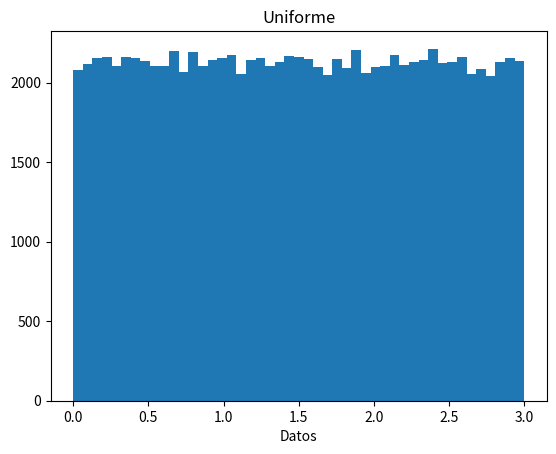
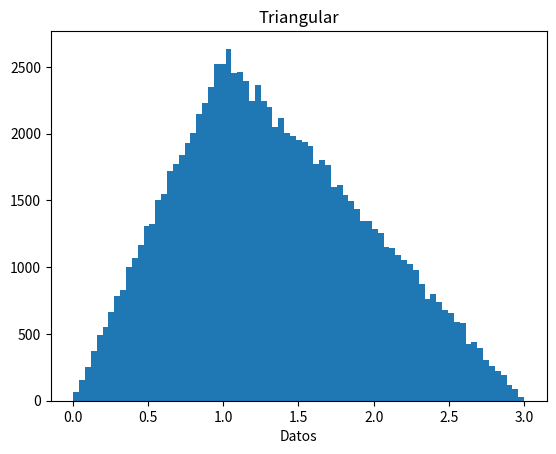
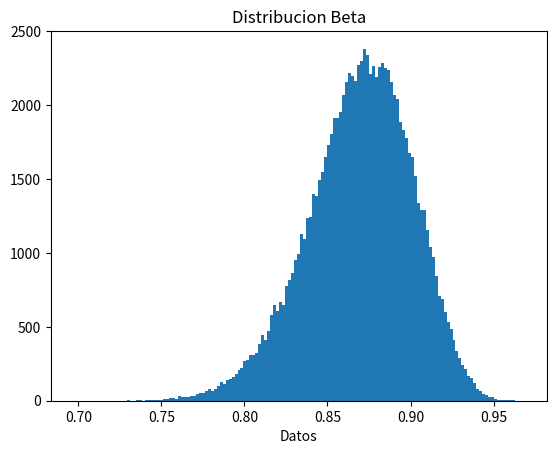

These figures' Python source, in order:
import random
import numpy as np
import matplotlib.pyplot as plt

datos=100000

mu = 100 # Media de la distribución
sigma = 15 # desviacion estandar
x = mu + sigma * np.random.randn(datos)

x = [random.uniform(0,3) for i in range(0,datos)]


### UNIFORM ### 

x = [random.uniform(0,3) for i in range(0,datos)]
a = plt.figure(1)
plt.title('Uniforme')
plt.xlabel('Datos')
n, bins, patches = plt.hist(x, bins='auto')
a.show()

### TRIANGULAR ### 

x = [random.triangular(0,3,1) for i in range(0,datos)]
b = plt.figure(2)
plt.title('Triangular')
plt.xlabel('Datos')
n, bins, patches = plt.hist(x, bins='auto')
b.show()

### DISTRIBUCION BETA ### 

x = [random.betavariate(mu,sigma) for i in range(0,datos)]
b = plt.figure(3)
plt.title('Distribucion Beta')
plt.xlabel('Datos')
n, bins, patches = plt.hist(x, bins='auto')
b.show()


"""
    # DISTRIBUCION EXPONENCIAL
print("\nDistribución Exponencial - expovariate(2):",random.expovariate(2))

    # DISTRIBUCION GAMMA
print("\nDistribución Gamma - gammavariate(alpha:1,beta:3):",random.gammavariate(1,3))

    # DISTRIBUCION GAUSS
print("\nDistribución Gamma - gauss(mu:1,sigma:3):",random.gauss(1,3))

    # DISTRIBUCION LOG
print("\nDistribución Log - gauss(mu:1,sigma:3):",random.lognormvariate(1, 3))

    # DISTRIBUCION NORMAL
print("\nDistribución Normal - gauss(mu:1,sigma:3):",random.normalvariate(1, 3))

    # DISTRIBUCION 
print("\nDistribución Vonmises - gauss(mu:1,kappa:3):",random.vonmisesvariate(1, 3))

    # DISTRIBUCION PARETO
print("\nDistribución Pareto - gauss(alpha:1):",random.paretovariate(1))

    # DISTRIBUCION WEIBULL
print("\nDistribución Weibull - gauss(alpha:1,beta:3):",random.weibullvariate(1, 3))
"""
